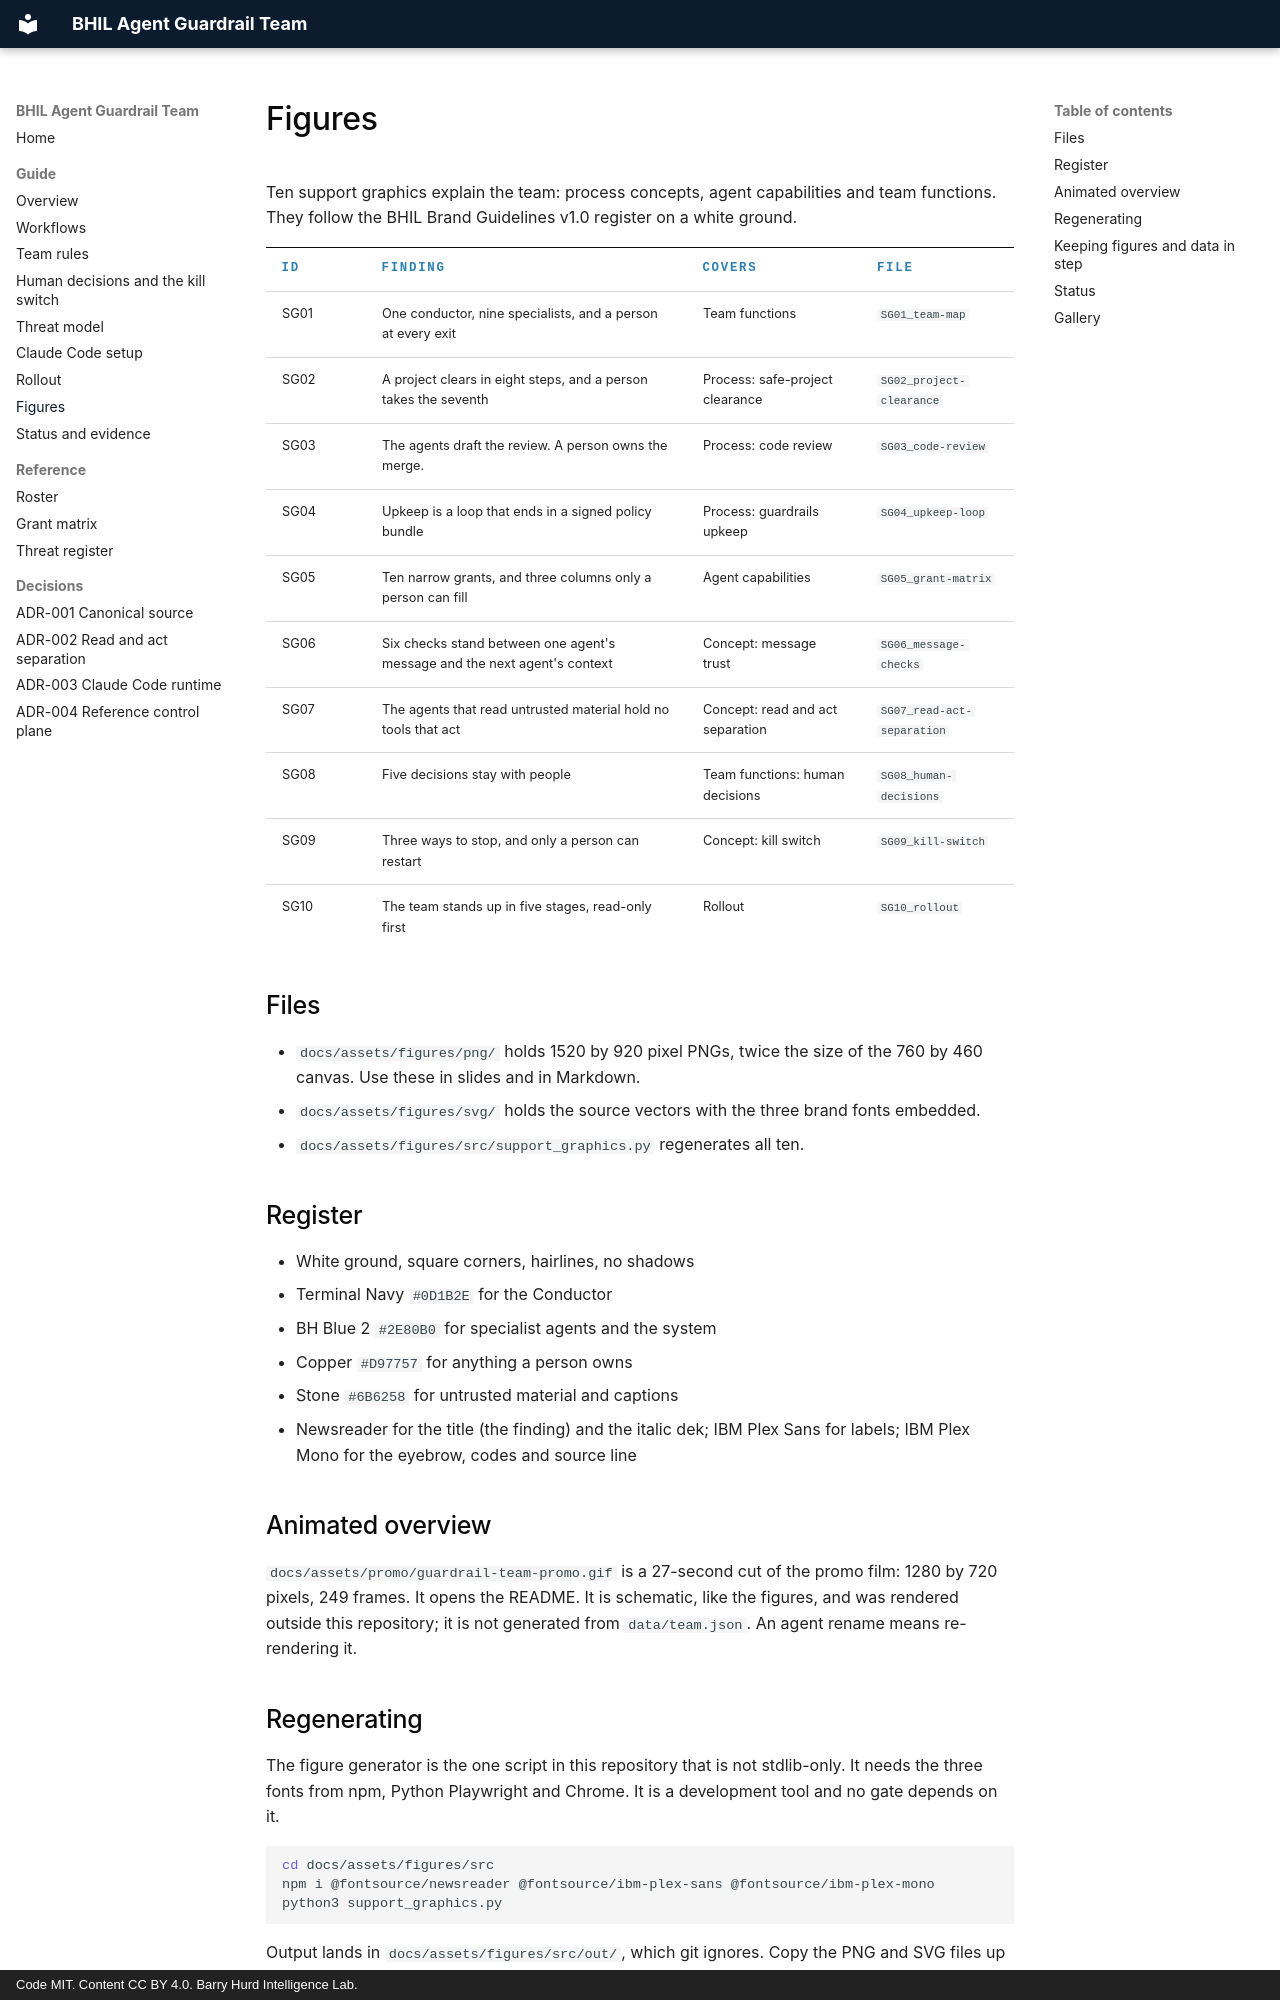

repository: PolymathWizard/BHIL-Agent-Guardrail-Team · page: 08-figures/index.html · generator: mkdocs · copyright: Code MIT. Content CC BY 4.0. Barry Hurd Intelligence Lab.

# Figures

Ten support graphics explain the team: process concepts, agent capabilities and team functions. They follow the BHIL Brand Guidelines v1.0 register on a white ground.

| ID | Finding | Covers | File |
| --- | --- | --- | --- |
| SG01 | One conductor, nine specialists, and a person at every exit | Team functions | `SG01_team-map` |
| SG02 | A project clears in eight steps, and a person takes the seventh | Process: safe-project clearance | `SG02_project-clearance` |
| SG03 | The agents draft the review. A person owns the merge. | Process: code review | `SG03_code-review` |
| SG04 | Upkeep is a loop that ends in a signed policy bundle | Process: guardrails upkeep | `SG04_upkeep-loop` |
| SG05 | Ten narrow grants, and three columns only a person can fill | Agent capabilities | `SG05_grant-matrix` |
| SG06 | Six checks stand between one agent's message and the next agent's context | Concept: message trust | `SG06_message-checks` |
| SG07 | The agents that read untrusted material hold no tools that act | Concept: read and act separation | `SG07_read-act-separation` |
| SG08 | Five decisions stay with people | Team functions: human decisions | `SG08_human-decisions` |
| SG09 | Three ways to stop, and only a person can restart
